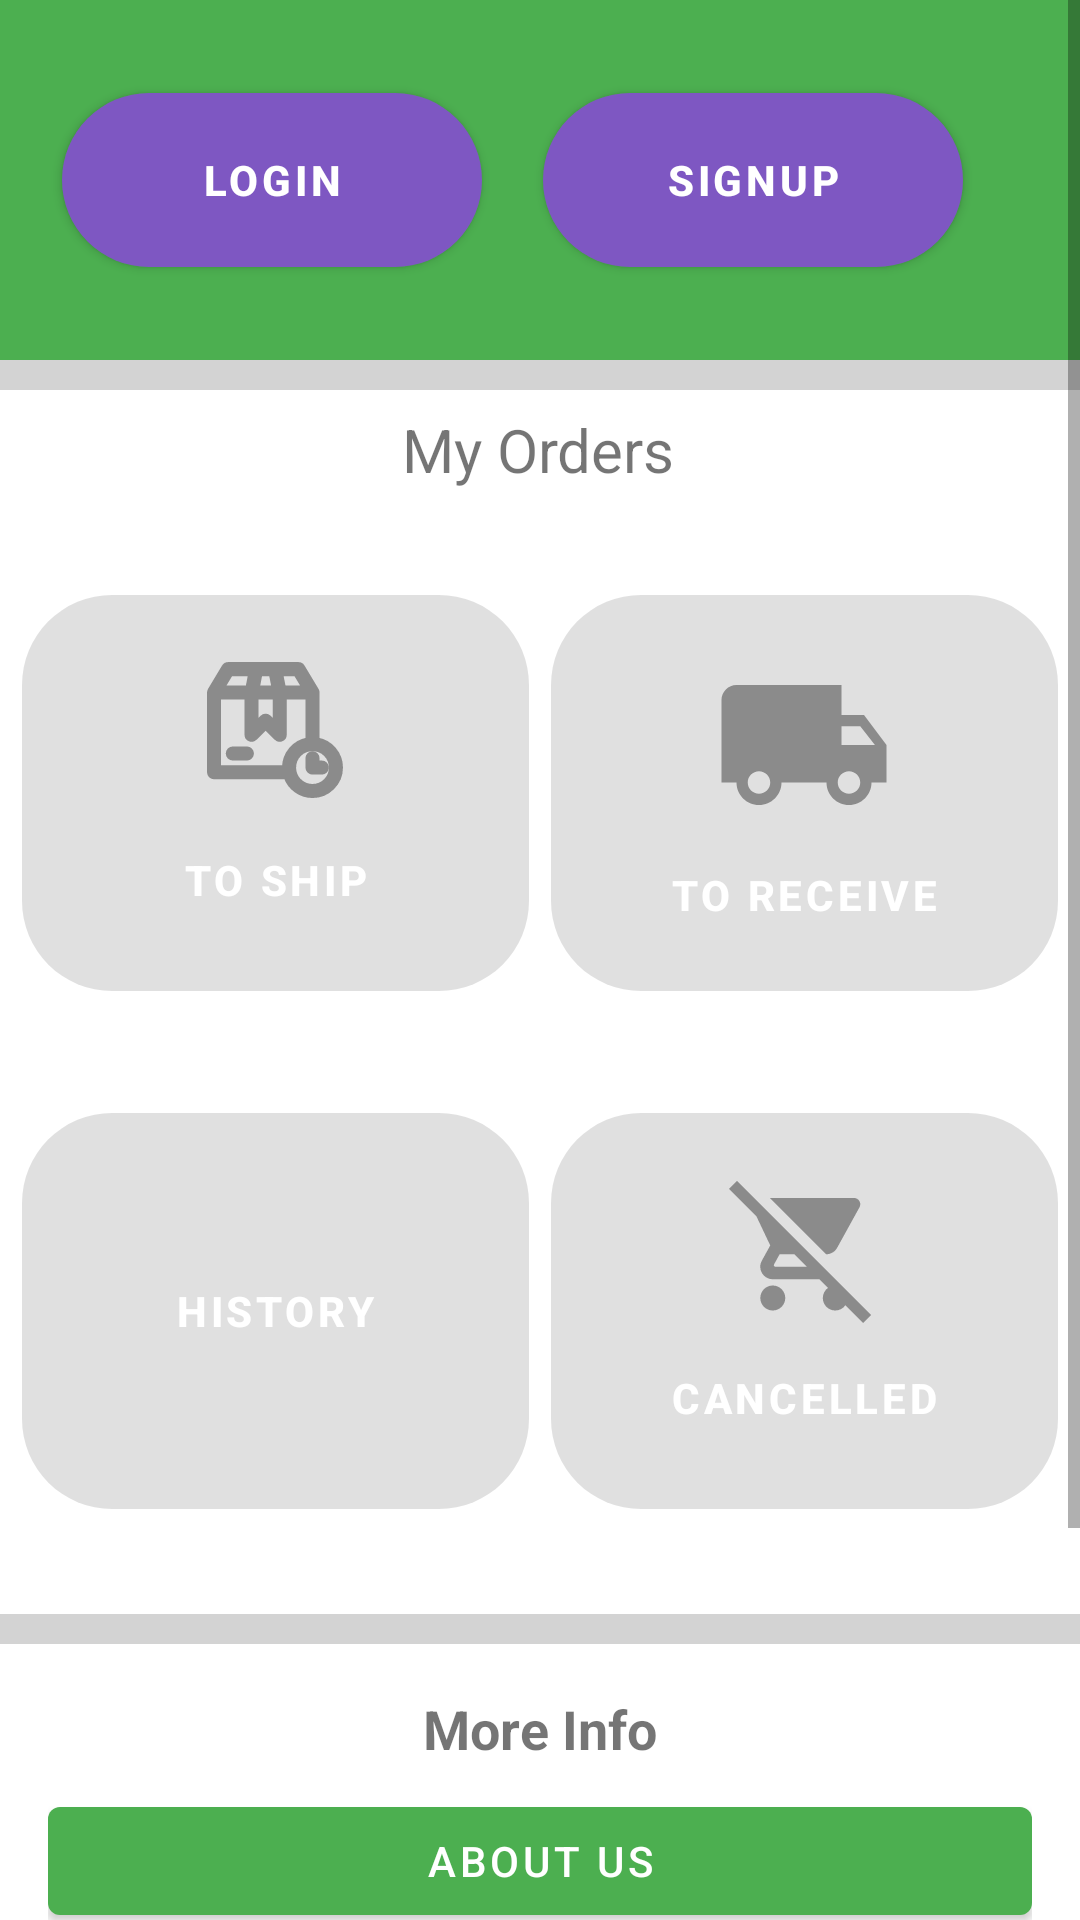

Produce the Android XML layout that renders to this screen, including the resource entries it uses.
<!-- AndroidManifest.xml: application theme Theme.ShoppingCart -->
<!-- res/layout/fragment_account_out.xml -->
<?xml version="1.0" encoding="utf-8"?>
<ScrollView xmlns:android="http://schemas.android.com/apk/res/android"
    xmlns:app="http://schemas.android.com/apk/res-auto"
    xmlns:tools="http://schemas.android.com/tools"
    android:layout_width="match_parent"
    android:layout_height="match_parent"
    android:background="@color/gray"
    tools:context=".AccountFragmentOut">

    <FrameLayout
        android:id="@+id/account_fragment_container"
        android:layout_width="match_parent"
        android:layout_height="wrap_content">

        <LinearLayout
            android:layout_width="match_parent"
            android:layout_height="wrap_content"
            android:orientation="vertical">

            
            <androidx.constraintlayout.widget.ConstraintLayout
                android:id="@+id/headerLayout"
                android:layout_width="match_parent"
                android:layout_height="120dp"
                android:background="#4CAF50">

                

                <com.google.android.material.button.MaterialButton
                    android:id="@+id/btnSignup"
                    android:layout_width="140dp"
                    android:layout_height="70dp"
                    android:layout_marginEnd="39dp"
                    android:text="Signup"
                    android:textColor="#FFFFFF"
                    android:textStyle="bold"
                    app:backgroundTint="#7E57C2"
                    app:cornerRadius="30dp"
                    app:layout_constraintBottom_toBottomOf="parent"
                    app:layout_constraintEnd_toEndOf="parent"
                    app:layout_constraintTop_toTopOf="parent" />

                <com.google.android.material.button.MaterialButton
                    android:id="@+id/btnLogin"
                    android:layout_width="140dp"
                    android:layout_height="70dp"
                    android:text="Login"
                    android:textColor="#FFFFFF"
                    android:textStyle="bold"
                    app:backgroundTint="#7E57C2"
                    app:cornerRadius="30dp"
                    app:layout_constraintBottom_toBottomOf="parent"
                    app:layout_constraintEnd_toStartOf="@+id/btnSignup"
                    app:layout_constraintHorizontal_bias="0.5"
                    app:layout_constraintStart_toStartOf="parent"
                    app:layout_constraintTop_toTopOf="parent" />

            </androidx.constraintlayout.widget.ConstraintLayout>

            
            <androidx.constraintlayout.widget.ConstraintLayout
                android:id="@+id/myOrders"
                android:layout_width="match_parent"
                android:layout_height="408dp"
                android:layout_marginTop="10dp"
                android:background="@color/white"
                app:layout_constraintEnd_toEndOf="parent"
                app:layout_constraintHorizontal_bias="0.0"
                app:layout_constraintStart_toStartOf="parent"
                app:layout_constraintTop_toBottomOf="@+id/headerLayout">

                <TextView
                    android:id="@+id/textView2"
                    android:layout_width="wrap_content"
                    android:layout_height="wrap_content"
                    android:text="My Orders"
                    android:textSize="20sp"
                    app:layout_constraintBottom_toBottomOf="parent"
                    app:layout_constraintEnd_toEndOf="parent"
                    app:layout_constraintHorizontal_bias="0.498"
                    app:layout_constraintStart_toStartOf="parent"
                    app:layout_constraintTop_toTopOf="parent"
                    app:layout_constraintVertical_bias="0.017" />

                <com.google.android.material.button.MaterialButton
                    android:id="@+id/btnToReceive"
                    android:layout_width="169dp"
                    android:layout_height="144dp"
                    android:paddingTop="20dp"
                    android:paddingBottom="20dp"
                    android:enabled="false"
                    android:text="To Receive"
                    android:textColor="#FFFFFF"
                    android:textStyle="bold"
                    app:cornerRadius="30dp"
                    app:icon="@drawable/ic_to_receive"
                    app:iconGravity="top"
                    app:layout_constraintBottom_toTopOf="@+id/btnCancelled"
                    app:layout_constraintEnd_toEndOf="parent"
                    app:layout_constraintHorizontal_bias="0.5"
                    app:layout_constraintStart_toEndOf="@+id/btnToShip"
                    app:layout_constraintTop_toBottomOf="@+id/textView2"
                    app:layout_constraintVertical_bias="0.5" />

                <com.google.android.material.button.MaterialButton
                    android:id="@+id/btnCancelled"
                    android:layout_width="169dp"
                    android:layout_height="144dp"
                    android:paddingTop="20dp"
                    android:paddingBottom="20dp"
                    android:text="Cancelled"
                    android:enabled="false"
                    android:textColor="#FFFFFF"
                    android:textStyle="bold"
                    app:cornerRadius="30dp"
                    app:icon="@drawable/ic_cancelled"
                    app:iconGravity="top"
                    app:layout_constraintBottom_toBottomOf="parent"
                    app:layout_constraintEnd_toEndOf="parent"
                    app:layout_constraintHorizontal_bias="0.5"
                    app:layout_constraintStart_toEndOf="@+id/btnHistory"
                    app:layout_constraintTop_toBottomOf="@+id/btnToReceive"
                    app:layout_constraintVertical_bias="0.5" />

                <com.google.android.material.button.MaterialButton
                    android:id="@+id/btnToShip"
                    android:layout_width="169dp"
                    android:layout_height="144dp"
                    android:paddingTop="20dp"
                    android:paddingBottom="20dp"
                    android:enabled="false"
                    android:text="To Ship"
                    android:textColor="#FFFFFF"
                    android:textStyle="bold"
                    app:cornerRadius="30dp"
                    app:icon="@drawable/to_ship"
                    app:iconGravity="top"
                    app:layout_constraintBottom_toTopOf="@+id/btnHistory"
                    app:layout_constraintEnd_toStartOf="@+id/btnToReceive"
                    app:layout_constraintHorizontal_bias="0.5"
                    app:layout_constraintStart_toStartOf="parent"
                    app:layout_constraintTop_toBottomOf="@+id/textView2"
                    app:layout_constraintVertical_bias="0.5" />

                <com.google.android.material.button.MaterialButton
                    android:id="@+id/btnHistory"
                    android:layout_width="169dp"
                    android:layout_height="144dp"
                    android:paddingTop="20dp"
                    android:paddingBottom="20dp"
                    android:text="History"
                    android:enabled="false"
                    android:textColor="#FFFFFF"
                    android:textStyle="bold"
                    app:cornerRadius="30dp"
                    app:icon="@drawable/ic_history"
                    app:iconGravity="top"
                    app:layout_constraintBottom_toBottomOf="parent"
                    app:layout_constraintEnd_toStartOf="@+id/btnCancelled"
                    app:layout_constraintHorizontal_bias="0.5"
                    app:layout_constraintStart_toStartOf="parent"
                    app:layout_constraintTop_toBottomOf="@+id/btnToShip"
                    app:layout_constraintVertical_bias="0.5" />
            </androidx.constraintlayout.widget.ConstraintLayout>

            
            <androidx.constraintlayout.widget.ConstraintLayout
                android:layout_width="match_parent"
                android:layout_height="wrap_content"
                android:layout_marginTop="10dp"
                android:background="@color/white"
                android:padding="16dp">

                <TextView
                    android:id="@+id/moreInfoLabel"
                    android:layout_width="wrap_content"
                    android:layout_height="wrap_content"
                    android:text="More Info"
                    android:textSize="18sp"
                    android:textStyle="bold"
                    app:layout_constraintEnd_toEndOf="parent"
                    app:layout_constraintStart_toStartOf="parent"
                    app:layout_constraintTop_toTopOf="parent" />

                <LinearLayout
                    android:layout_width="match_parent"
                    android:layout_height="wrap_content"
                    android:layout_marginTop="8dp"
                    android:orientation="vertical"
                    app:layout_constraintTop_toBottomOf="@+id/moreInfoLabel">

                    <Button
                        android:id="@+id/aboutUsButton"
                        android:layout_width="match_parent"
                        android:layout_height="wrap_content"
                        android:text="About Us" />

                    <Button
                        android:id="@+id/helpCenterButton"
                        android:layout_width="match_parent"
                        android:layout_height="wrap_content"
                        android:text="Help Center" />

                    <Button
                        android:id="@+id/settingsButton"
                        android:layout_width="match_parent"
                        android:layout_height="wrap_content"
                        android:text="Settings" />

                    <Button
                        android:id="@+id/logoutButton"
                        android:layout_width="match_parent"
                        android:layout_height="wrap_content"
                        android:enabled="false"
                        android:text="Logout" />
                </LinearLayout>
            </androidx.constraintlayout.widget.ConstraintLayout>
        </LinearLayout>
    </FrameLayout>
</ScrollView>
<!-- resources referenced by this layout -->
<resources>
  <color name="gray">#D3D3D3</color>
  <color name="white">#FFFFFF</color>
  <!-- drawable ic_cancelled (drawable) -->
  <vector xmlns:android="http://schemas.android.com/apk/res/android" android:height="50dp" android:tint="#C5C5C5" android:viewportHeight="24" android:viewportWidth="24" android:width="50dp">
        
      <path android:fillColor="@android:color/white" android:pathData="M22.73,22.73L2.77,2.77 2,2l-0.73,-0.73L0,2.54l4.39,4.39 2.21,4.66 -1.35,2.45c-0.16,0.28 -0.25,0.61 -0.25,0.96 0,1.1 0.9,2 2,2h7.46l1.38,1.38c-0.5,0.36 -0.83,0.95 -0.83,1.62 0,1.1 0.89,2 1.99,2 0.67,0 1.26,-0.33 1.62,-0.84L21.46,24l1.27,-1.27zM7.42,15c-0.14,0 -0.25,-0.11 -0.25,-0.25l0.03,-0.12 0.9,-1.63h2.36l2,2L7.42,15zM15.55,13c0.75,0 1.41,-0.41 1.75,-1.03l3.58,-6.49c0.08,-0.14 0.12,-0.31 0.12,-0.48 0,-0.55 -0.45,-1 -1,-1L6.54,4l9.01,9zM7,18c-1.1,0 -1.99,0.9 -1.99,2S5.9,22 7,22s2,-0.9 2,-2 -0.9,-2 -2,-2z"/>
      
  </vector>
  <!-- drawable ic_to_receive (drawable) -->
  <vector xmlns:android="http://schemas.android.com/apk/res/android" android:height="60dp" android:tint="#FFFFFF" android:viewportHeight="24" android:viewportWidth="24" android:width="60dp">
        
      <path android:fillColor="@android:color/white" android:pathData="M20,8h-3L17,4L3,4c-1.1,0 -2,0.9 -2,2v11h2c0,1.66 1.34,3 3,3s3,-1.34 3,-3h6c0,1.66 1.34,3 3,3s3,-1.34 3,-3h2v-5l-3,-4zM6,18.5c-0.83,0 -1.5,-0.67 -1.5,-1.5s0.67,-1.5 1.5,-1.5 1.5,0.67 1.5,1.5 -0.67,1.5 -1.5,1.5zM19.5,9.5l1.96,2.5L17,12L17,9.5h2.5zM18,18.5c-0.83,0 -1.5,-0.67 -1.5,-1.5s0.67,-1.5 1.5,-1.5 1.5,0.67 1.5,1.5 -0.67,1.5 -1.5,1.5z"/>
      
  </vector>
  <!-- drawable to_ship (drawable) -->
  <vector xmlns:android="http://schemas.android.com/apk/res/android" android:height="50dp" android:viewportHeight="32" android:viewportWidth="32" android:width="50dp">
        
      <path android:fillColor="#ffffff" android:fillType="evenOdd" android:pathData="m24,21.014a1,1 0,0 0,-1 1v2a1,1 0,0 0,1 1h2a1,1 0,0 0,1 -1,1 1,0 0,0 -1,-1h-1v-1a1,1 0,0 0,-1 -1z" android:strokeColor="#ffffff" android:strokeLineCap="round" android:strokeLineJoin="round" android:strokeWidth="1"/>
        
      <path android:fillColor="#ffffff" android:fillType="evenOdd" android:pathData="m7,20.014a1,1 0,0 0,-1 1,1 1,0 0,0 1,1h3a1,1 0,0 0,1 -1,1 1,0 0,0 -1,-1z" android:strokeColor="#ffffff" android:strokeLineCap="round" android:strokeLineJoin="round" android:strokeWidth="1"/>
        
      <path android:fillColor="#ffffff" android:fillType="evenOdd" android:pathData="m6,2.014a1,1 0,0 0,-0.857 0.484l-3,5a1,1 0,0 0,-0.023 0.068,1 1,0 0,0 -0.07,0.205 1,1 0,0 0,-0.037 0.184,1 1,0 0,0 -0.012,0.059v17a1,1 0,0 0,1 1h15.346c0.828,2.325 3.053,4 5.654,4 3.302,0 6,-2.698 6,-6 0,-2.961 -2.171,-5.434 -5,-5.914v-10.086a1,1 0,0 0,-0.006 -0.025,1 1,0 0,0 -0.066,-0.342 1,1 0,0 0,-0.018 -0.035,1 1,0 0,0 -0.053,-0.113l-3,-5A1,1 0,0 0,21 2.014ZM6.566,4.014h4.219l-0.584,3h-5.436zM12.824,4.014h2.357l0.604,3h-3.545zM17.223,4.014h3.211l1.801,3h-4.408zM4,9.014h6v8a1,1 0,0 0,1.707 0.707L14,15.428l2.293,2.293A1,1 0,0 0,18 17.014v-8h5v9.086c-2.829,0.48 -5,2.953 -5,5.914h-14zM12,9.014h4v5.586l-1.293,-1.293a1,1 0,0 0,-1.414 0L12,14.6ZM24,20.014c2.221,0 4,1.779 4,4 0,2.221 -1.779,4 -4,4 -1.9,0 -3.477,-1.303 -3.893,-3.07a1,1 0,0 0,-0.053 -0.26C20.018,24.466 20,24.242 20,24.014c0,-2.221 1.779,-4 4,-4z" android:strokeColor="#ffffff" android:strokeLineCap="round" android:strokeLineJoin="round" android:strokeWidth="1"/>
      
  </vector>
  <style name="Theme.ShoppingCart" parent="Base.Theme.ShoppingCart" />
  <style name="Base.Theme.ShoppingCart" parent="Theme.MaterialComponents.DayNight.NoActionBar">
          
          <item name="colorPrimary">@color/green</item>
      </style>
  <color name="green">#4CAF50</color>
</resources>
